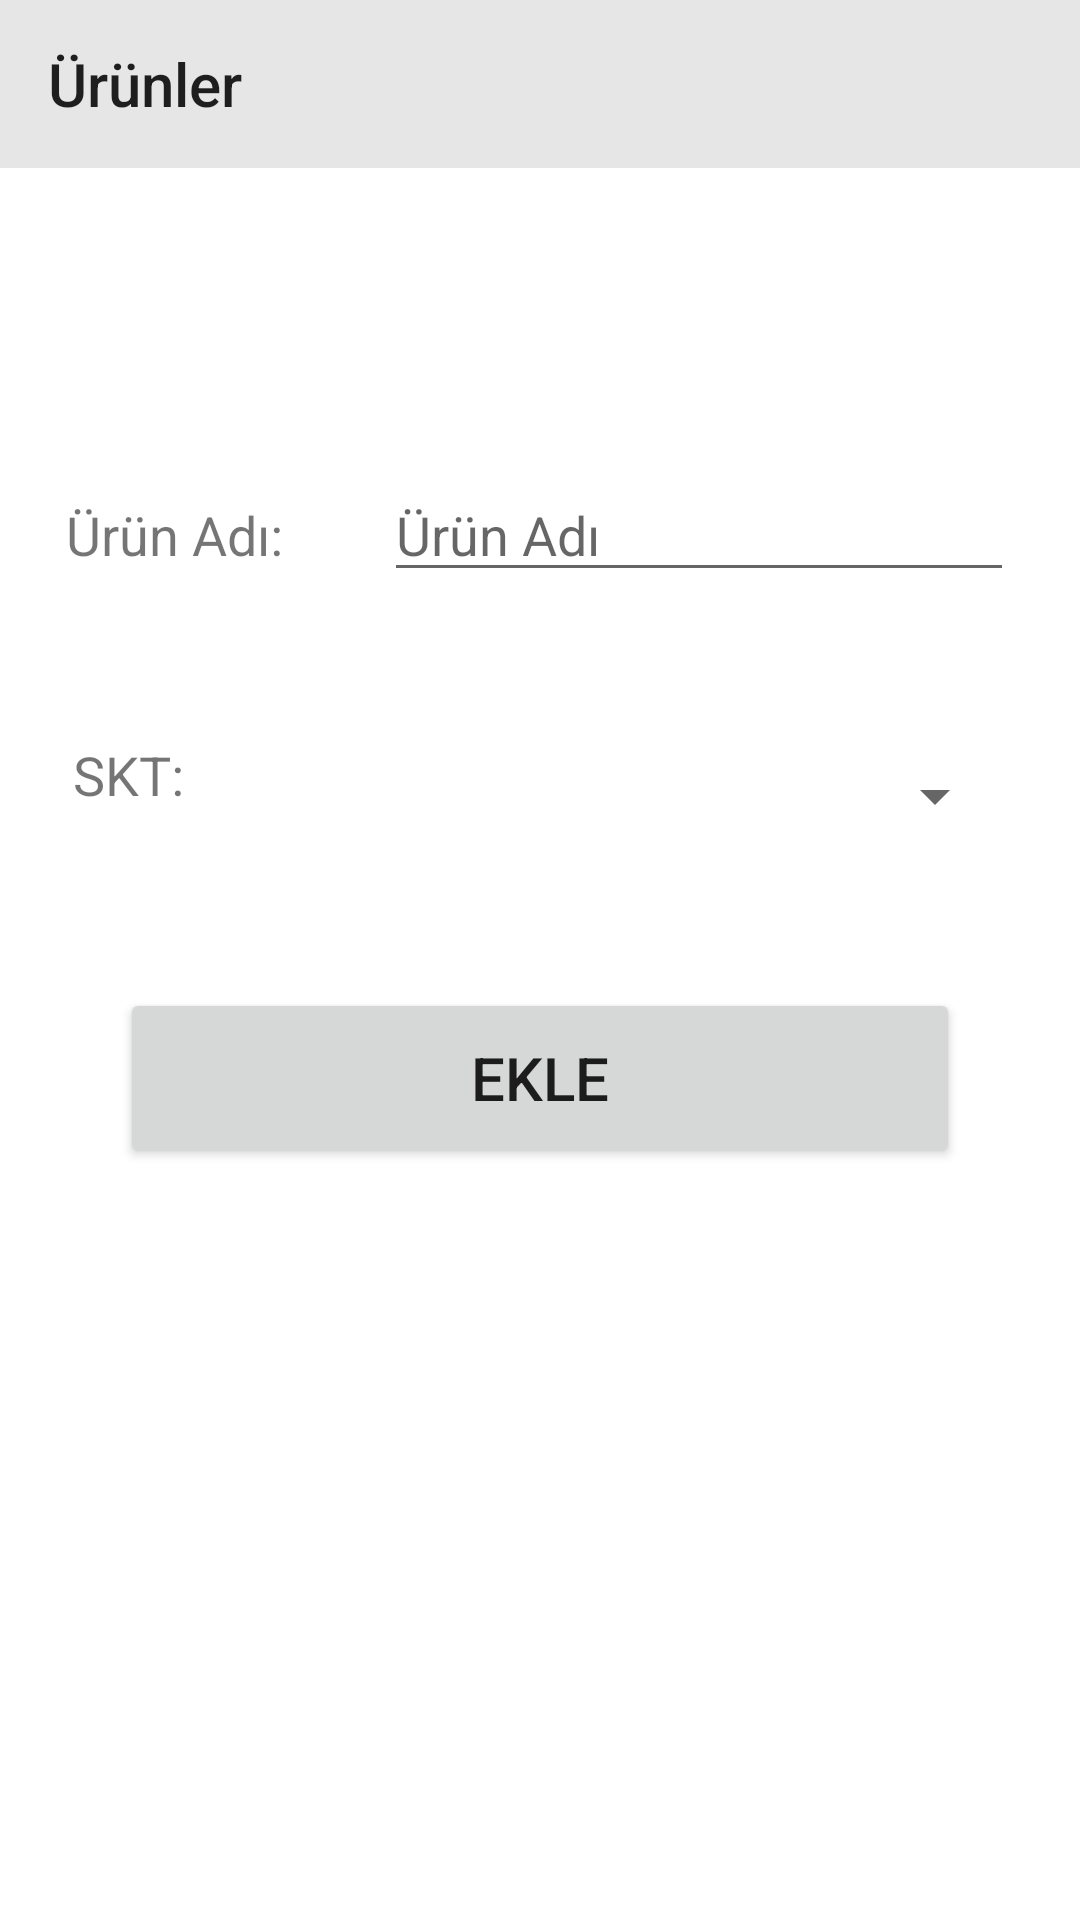

Android layout source for this screen:
<!-- AndroidManifest.xml: application theme Theme.ExpiredDateReminder -->
<!-- res/layout/activity_add_product.xml -->
<?xml version="1.0" encoding="utf-8"?>
<androidx.constraintlayout.widget.ConstraintLayout xmlns:android="http://schemas.android.com/apk/res/android"
    xmlns:app="http://schemas.android.com/apk/res-auto"
    xmlns:tools="http://schemas.android.com/tools"
    android:layout_width="match_parent"
    android:layout_height="match_parent"
    android:background="@color/white"
    tools:context=".AddProductActivity">

    <include
        android:id="@+id/toolbar"
        layout="@layout/toolbar" />

    <TextView
        android:id="@+id/txtExpireDate"
        android:layout_width="84dp"
        android:layout_height="24dp"
        android:layout_marginTop="56dp"
        android:text="SKT:"
        android:textSize="18sp"
        app:layout_constraintEnd_toStartOf="@+id/btnSelectDate"
        app:layout_constraintHorizontal_bias="0.5"
        app:layout_constraintStart_toStartOf="parent"
        app:layout_constraintTop_toBottomOf="@+id/txtProductName" />

    <EditText
        android:id="@+id/edtTxtProductName"
        android:layout_width="wrap_content"
        android:layout_height="wrap_content"
        android:layout_marginTop="100dp"
        android:ems="10"
        android:hint="Ürün Adı"
        android:inputType="textPersonName"
        app:layout_constraintEnd_toEndOf="parent"
        app:layout_constraintHorizontal_bias="0.5"
        app:layout_constraintStart_toEndOf="@+id/txtProductName"
        app:layout_constraintTop_toBottomOf="@+id/toolbar" />

    <TextView
        android:id="@+id/txtProductName"
        android:layout_width="84dp"
        android:layout_height="24dp"
        android:layout_marginTop="110dp"
        android:text="Ürün Adı:"
        android:textSize="18sp"
        app:layout_constraintEnd_toStartOf="@+id/edtTxtProductName"
        app:layout_constraintHorizontal_bias="0.5"
        app:layout_constraintStart_toStartOf="parent"
        app:layout_constraintTop_toBottomOf="@+id/toolbar" />

    <Button
        android:id="@+id/btnAddProduct"
        android:layout_width="0dp"
        android:layout_height="60dp"
        android:layout_margin="40dp"
        android:layout_marginTop="40dp"
        android:text="EKLE"
        android:textSize="20sp"
        app:layout_constraintEnd_toEndOf="parent"
        app:layout_constraintHorizontal_bias="0.487"
        app:layout_constraintStart_toStartOf="parent"
        app:layout_constraintTop_toBottomOf="@+id/btnSelectDate" />

    <Button
        android:id="@+id/btnSelectDate"
        style="?android:spinnerStyle"
        android:layout_width="203dp"
        android:layout_height="48dp"
        android:layout_marginTop="44dp"
        android:onClick="dialogDatePicker"
        android:textColor="@color/black"
        android:textSize="24sp"
        app:layout_constraintEnd_toEndOf="parent"
        app:layout_constraintHorizontal_bias="0.5"
        app:layout_constraintStart_toEndOf="@+id/txtExpireDate"
        app:layout_constraintTop_toBottomOf="@+id/edtTxtProductName" />

</androidx.constraintlayout.widget.ConstraintLayout>
<!-- res/layout/toolbar.xml (included above) -->
<?xml version="1.0" encoding="utf-8"?>
<RelativeLayout xmlns:android="http://schemas.android.com/apk/res/android"
    xmlns:app="http://schemas.android.com/apk/res-auto"
    android:layout_width="match_parent"
    android:layout_height="wrap_content"
    android:background="#E6E6E6">

    <androidx.appcompat.widget.Toolbar
        android:id="@+id/toolbar"
        android:layout_width="match_parent"
        android:layout_height="wrap_content"
        android:background="#E6E6E6"
        android:minHeight="?attr/actionBarSize"
        android:theme="?attr/actionBarTheme"
        app:title="Ürünler"/>
</RelativeLayout>
<!-- resources referenced by this layout -->
<resources>
  <style name="Theme.ExpiredDateReminder" parent="Theme.AppCompat.Light.NoActionBar">
          
          <item name="android:windowLightStatusBar">true</item>
          <item name="colorPrimary">@color/purple_500</item>
          <item name="colorPrimaryVariant">@color/purple_700</item>
          <item name="colorOnPrimary">@color/white</item>
          
          <item name="colorSecondary">@color/teal_200</item>
          <item name="colorSecondaryVariant">@color/teal_700</item>
          <item name="colorOnSecondary">@color/black</item>
          
          <item name="android:statusBarColor" tools:targetApi="l">#FFC8C8C8</item>
          
      </style>
  <!-- not gathered from this repository: default colours our renderer supplied (Android Studio template values) -->
  <color name="purple_500">#FF6200EE</color>
  <color name="purple_700">#FF3700B3</color>
  <color name="teal_200">#FF03DAC5</color>
  <color name="teal_700">#FF018786</color>
  <color name="black">#FF000000</color>
  <color name="white">#FFFFFFFF</color>
</resources>
